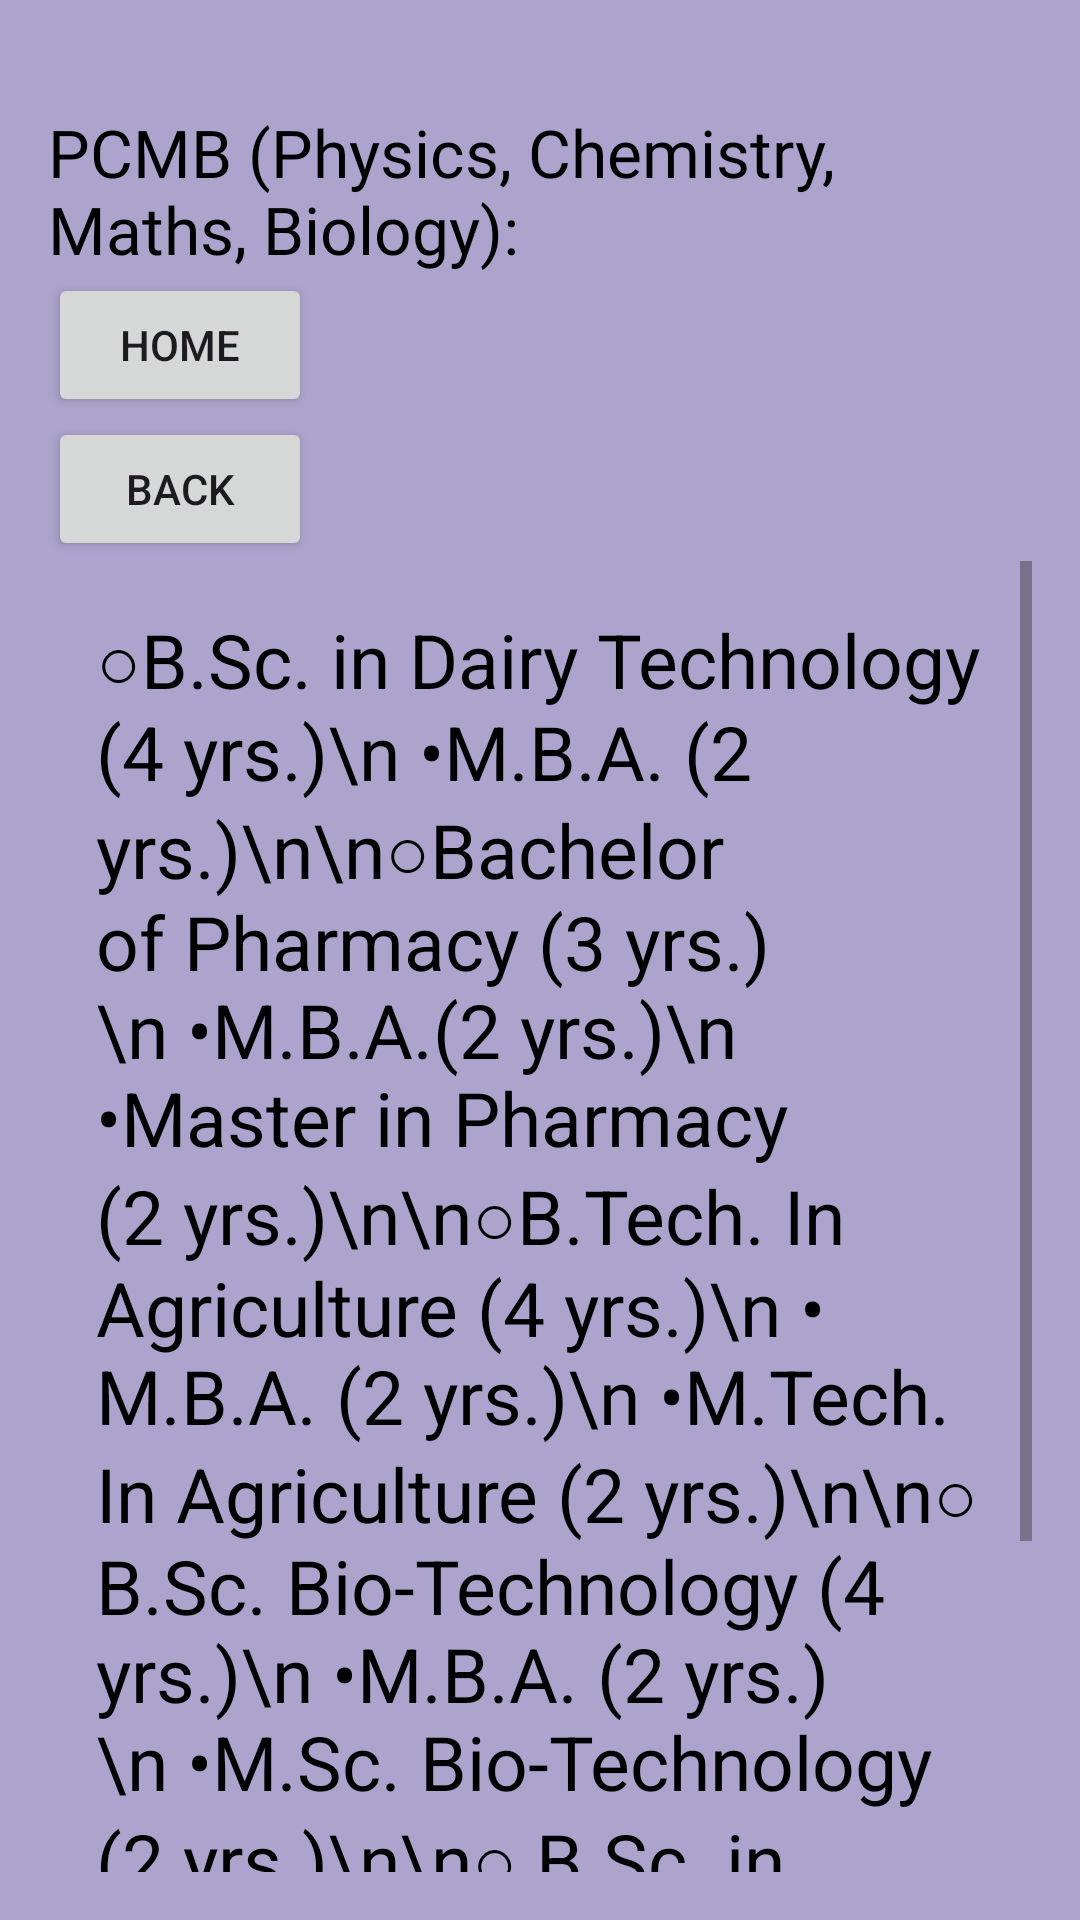

Android layout source for this screen:
<!-- AndroidManifest.xml: application theme Theme.DreamCareer -->
<!-- res/layout/activity_pcmb.xml -->
<?xml version="1.0" encoding="utf-8"?>
<LinearLayout xmlns:android="http://schemas.android.com/apk/res/android"
    xmlns:tools="http://schemas.android.com/tools"
    android:layout_width="match_parent"
    android:layout_height="match_parent"
    android:orientation="vertical"
    android:padding="16dp"
    android:id="@+id/main"
    tools:context=".pcmb"
    android:background="#ACA4CC">


    <TextView
        android:layout_width="match_parent"
        android:layout_height="wrap_content"
        android:id="@+id/t7"
        android:layout_marginTop="20dp"
        android:text="PCMB (Physics, Chemistry, Maths, Biology):"
        android:textColor="#000000"
        android:textSize="22sp"
        android:fontFamily="@font/poppins"/>

    <Button
        android:id="@+id/b9"
        android:layout_width="wrap_content"
        android:layout_height="wrap_content"
        android:text="Home" />
    <Button
        android:id="@+id/b18"
        android:layout_width="wrap_content"
        android:layout_height="wrap_content"
        android:text="Back" />

    <ScrollView
        android:layout_width="wrap_content"
        android:layout_height="wrap_content">


        <TextView
            android:id="@+id/t8"
            android:layout_width="match_parent"
            android:layout_height="wrap_content"
            android:padding="16dp"
            android:text="○B.Sc. in Dairy Technology (4 yrs.)\n •M.B.A. (2 yrs.)\n\n○Bachelor of Pharmacy (3 yrs.)\n •M.B.A.(2 yrs.)\n •Master in Pharmacy (2 yrs.)\n\n○B.Tech. In Agriculture (4 yrs.)\n • M.B.A. (2 yrs.)\n •M.Tech. In Agriculture (2 yrs.)\n\n○ B.Sc. Bio-Technology (4 yrs.)\n •M.B.A. (2 yrs.)\n •M.Sc. Bio-Technology (2 yrs.)\n\n○ B.Sc. in Agriculture (4 yrs.)\n •M.B.A. (2 yrs.)\n •M.Sc. Animal Husbandry Dairy Technology (2 yrs.)"
            android:textColor="#000000"
            android:textSize="25sp"
            />


    </ScrollView>


</LinearLayout>
<!-- resources referenced by this layout -->
<resources>
  <style name="Theme.DreamCareer" parent="Base.Theme.DreamCareer" />
  <style name="Base.Theme.DreamCareer" parent="Theme.Material3.DayNight.NoActionBar">
          
          
      </style>
</resources>
